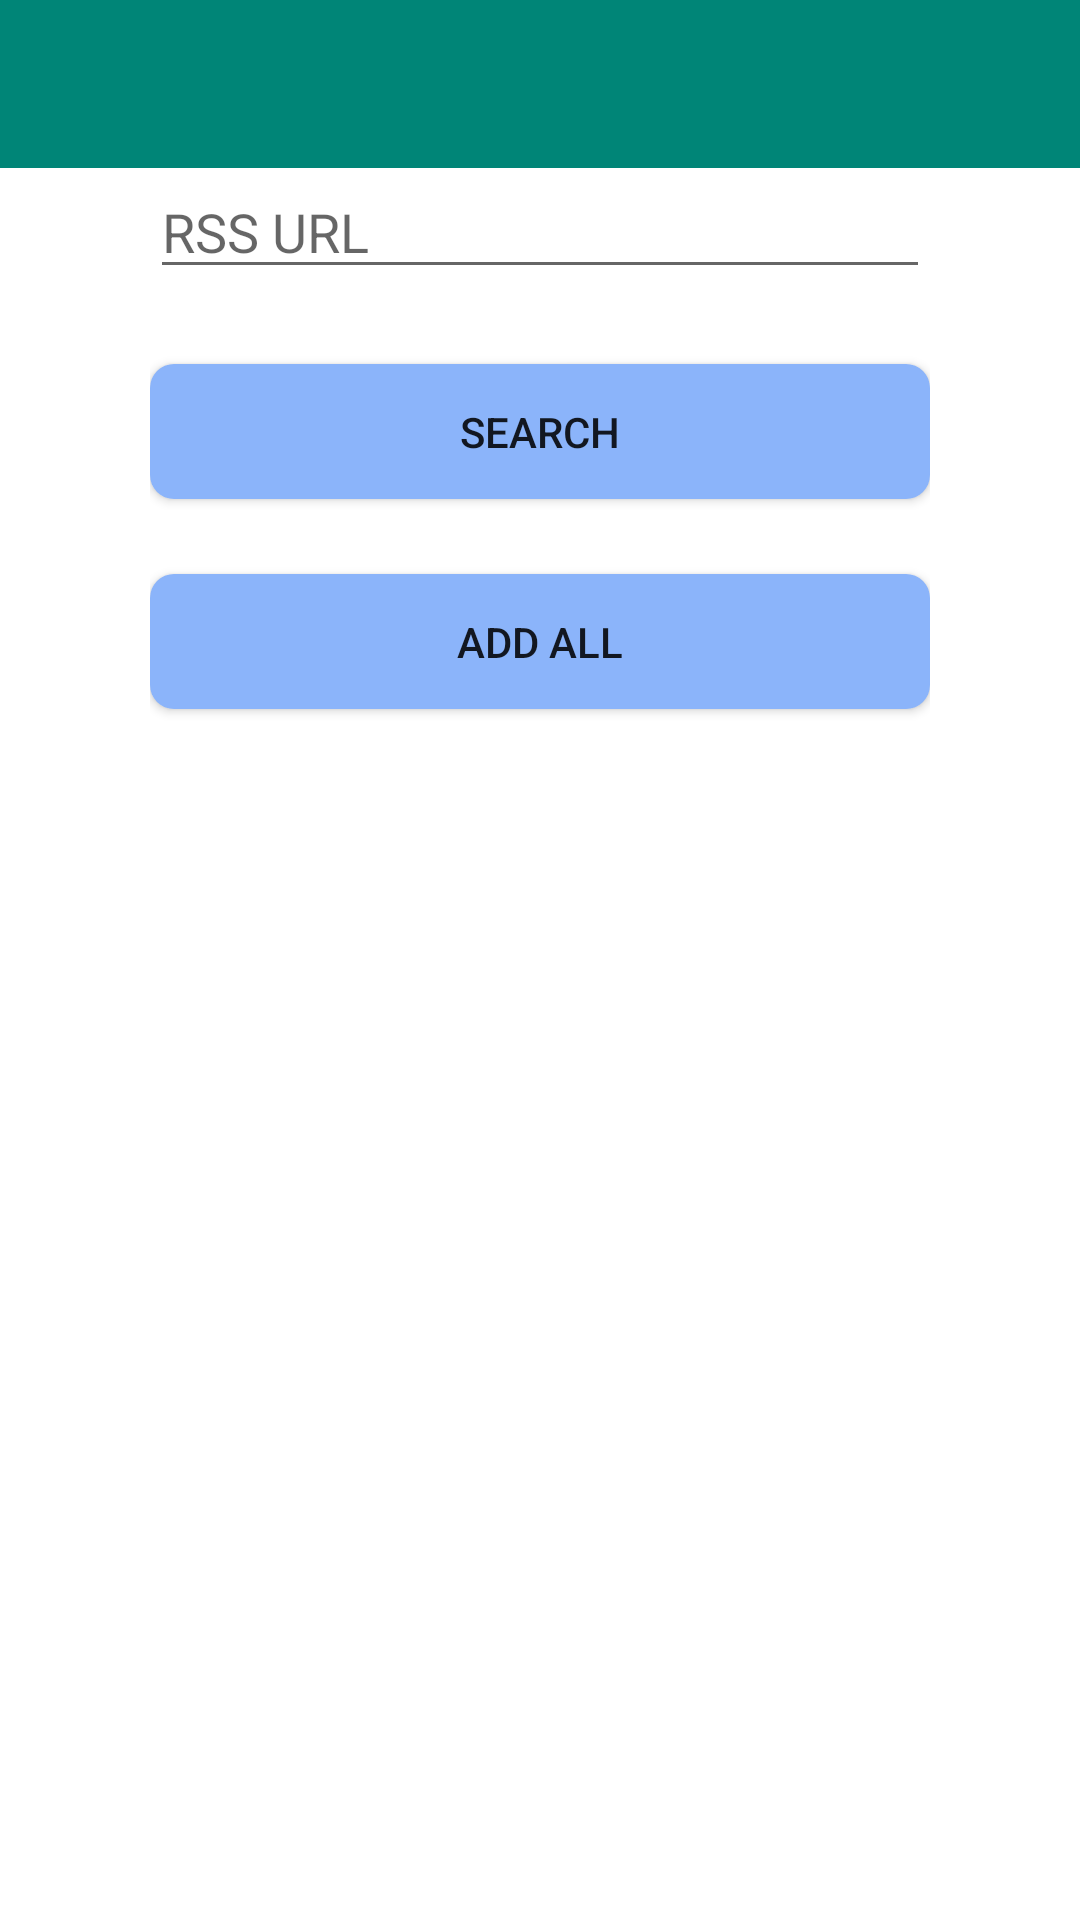

The Android layout XML behind this screen, and the referenced resources:
<!-- AndroidManifest.xml: activity theme Theme.RSSLand -->
<!-- res/layout/activity_add_rss.xml -->
<?xml version="1.0" encoding="utf-8"?>
<androidx.constraintlayout.widget.ConstraintLayout
        xmlns:android="http://schemas.android.com/apk/res/android"
        xmlns:app="http://schemas.android.com/apk/res-auto"
        xmlns:tools="http://schemas.android.com/tools"
        android:layout_width="match_parent"
        android:layout_height="match_parent"
        android:fitsSystemWindows="true"
        tools:context=".AddRssActivity">


    <com.google.android.material.appbar.AppBarLayout
        android:layout_width="match_parent"
        android:layout_height="wrap_content"
        android:theme="@style/Theme.RSSLand.AppBarOverlay"
        tools:ignore="MissingConstraints">

        <androidx.appcompat.widget.Toolbar
            android:id="@+id/toolbar"
            app:titleTextAppearance="@style/Toolbar.TitleText"
            android:layout_width="match_parent"
            android:layout_height="?attr/actionBarSize"
            android:background="?attr/colorPrimary"
            app:popupTheme="@style/Theme.RSSLand.PopupOverlay" />

    </com.google.android.material.appbar.AppBarLayout>

    <include layout="@layout/content_note"/>


</androidx.constraintlayout.widget.ConstraintLayout>
<!-- res/layout/content_note.xml (included above) -->
<?xml version="1.0" encoding="utf-8"?>
<androidx.constraintlayout.widget.ConstraintLayout xmlns:android="http://schemas.android.com/apk/res/android"
    xmlns:app="http://schemas.android.com/apk/res-auto"
    xmlns:tools="http://schemas.android.com/tools"
    android:layout_width="match_parent"
    android:layout_height="match_parent"
    app:layout_behavior="@string/appbar_scrolling_view_behavior"
    tools:context=".AddRssActivity"
    tools:showIn="@layout/activity_add_rss">

    <ScrollView
        android:layout_width="match_parent"
        android:layout_height="match_parent"
        android:padding="10dp">

        <LinearLayout
            android:layout_width="match_parent"
            android:layout_height="wrap_content"
            android:layout_marginLeft="20dp"
            android:layout_marginRight="20dp"
            android:padding="20dp"
            android:orientation="vertical">

            <EditText
                android:id="@+id/rss_url_text"
                android:layout_width="match_parent"
                android:layout_height="wrap_content"
                android:layout_marginTop="25dp"
                android:ems="10"
                android:hint="RSS URL"
                android:inputType="textMultiLine"
                tools:layout_editor_absoluteX="68dp"
                tools:layout_editor_absoluteY="69dp" />


            <Button
                android:id="@+id/note_search_btn"
                android:layout_width="match_parent"
                android:layout_height="45dp"
                android:layout_marginTop="25dp"
                android:background="@drawable/save_btn"
                android:text="Search" />


          <Button
                android:id="@+id/note_add_add_btn"
                android:layout_width="match_parent"
                android:layout_height="45dp"
                android:layout_marginTop="25dp"
                android:background="@drawable/save_btn"
                android:text="Add All" />


            <LinearLayout
                android:id="@+id/search_result"
                android:layout_width="match_parent"
                android:layout_height="wrap_content"
                android:layout_marginLeft="20dp"
                android:layout_marginTop="25dp"
                android:layout_marginRight="20dp"
                android:gravity="center_vertical"
                android:orientation="vertical" />

        </LinearLayout>

    </ScrollView>


</androidx.constraintlayout.widget.ConstraintLayout>
<!-- resources referenced by this layout -->
<resources>
  <!-- drawable save_btn (drawable) -->
  <?xml version="1.0" encoding="utf-8"?>
  <shape xmlns:android="http://schemas.android.com/apk/res/android">
  
      <solid android:color="#8BB4FA"/>
  
      <corners android:radius="5dp"
               android:topLeftRadius="8dp"
               android:topRightRadius="8dp"
               android:bottomLeftRadius="8dp"
               android:bottomRightRadius="8dp"/>
  </shape>
  <style name="Theme.RSSLand.AppBarOverlay" parent="ThemeOverlay.AppCompat.Dark.ActionBar" />
  <style name="Theme.RSSLand.PopupOverlay" parent="ThemeOverlay.AppCompat.Light" />
  <style name="Toolbar.TitleText" parent="TextAppearance.Widget.AppCompat.Toolbar.Title">
          <item name="android:textSize">19sp</item>
      </style>
  <style name="Theme.RSSLand" parent="Theme.MaterialComponents.DayNight.DarkActionBar">
          
          <item name="colorPrimary">@color/topMenuColor</item>
          <item name="colorPrimaryVariant">@color/topColor</item>
          <item name="colorOnPrimary">@color/white</item>
          
          <item name="colorSecondary">@color/teal_200</item>
          <item name="colorSecondaryVariant">@color/teal_700</item>
          <item name="colorOnSecondary">@color/black</item>
          
          <item name="android:statusBarColor" tools:targetApi="l">?attr/colorPrimaryVariant</item>
          
      </style>
  <color name="topMenuColor">#008577</color>
  <color name="topColor">#00574B</color>
  <color name="white">#FFFFFFFF</color>
  <color name="teal_200">#FF03DAC5</color>
  <color name="teal_700">#FF018786</color>
  <color name="black">#FF000000</color>
</resources>
